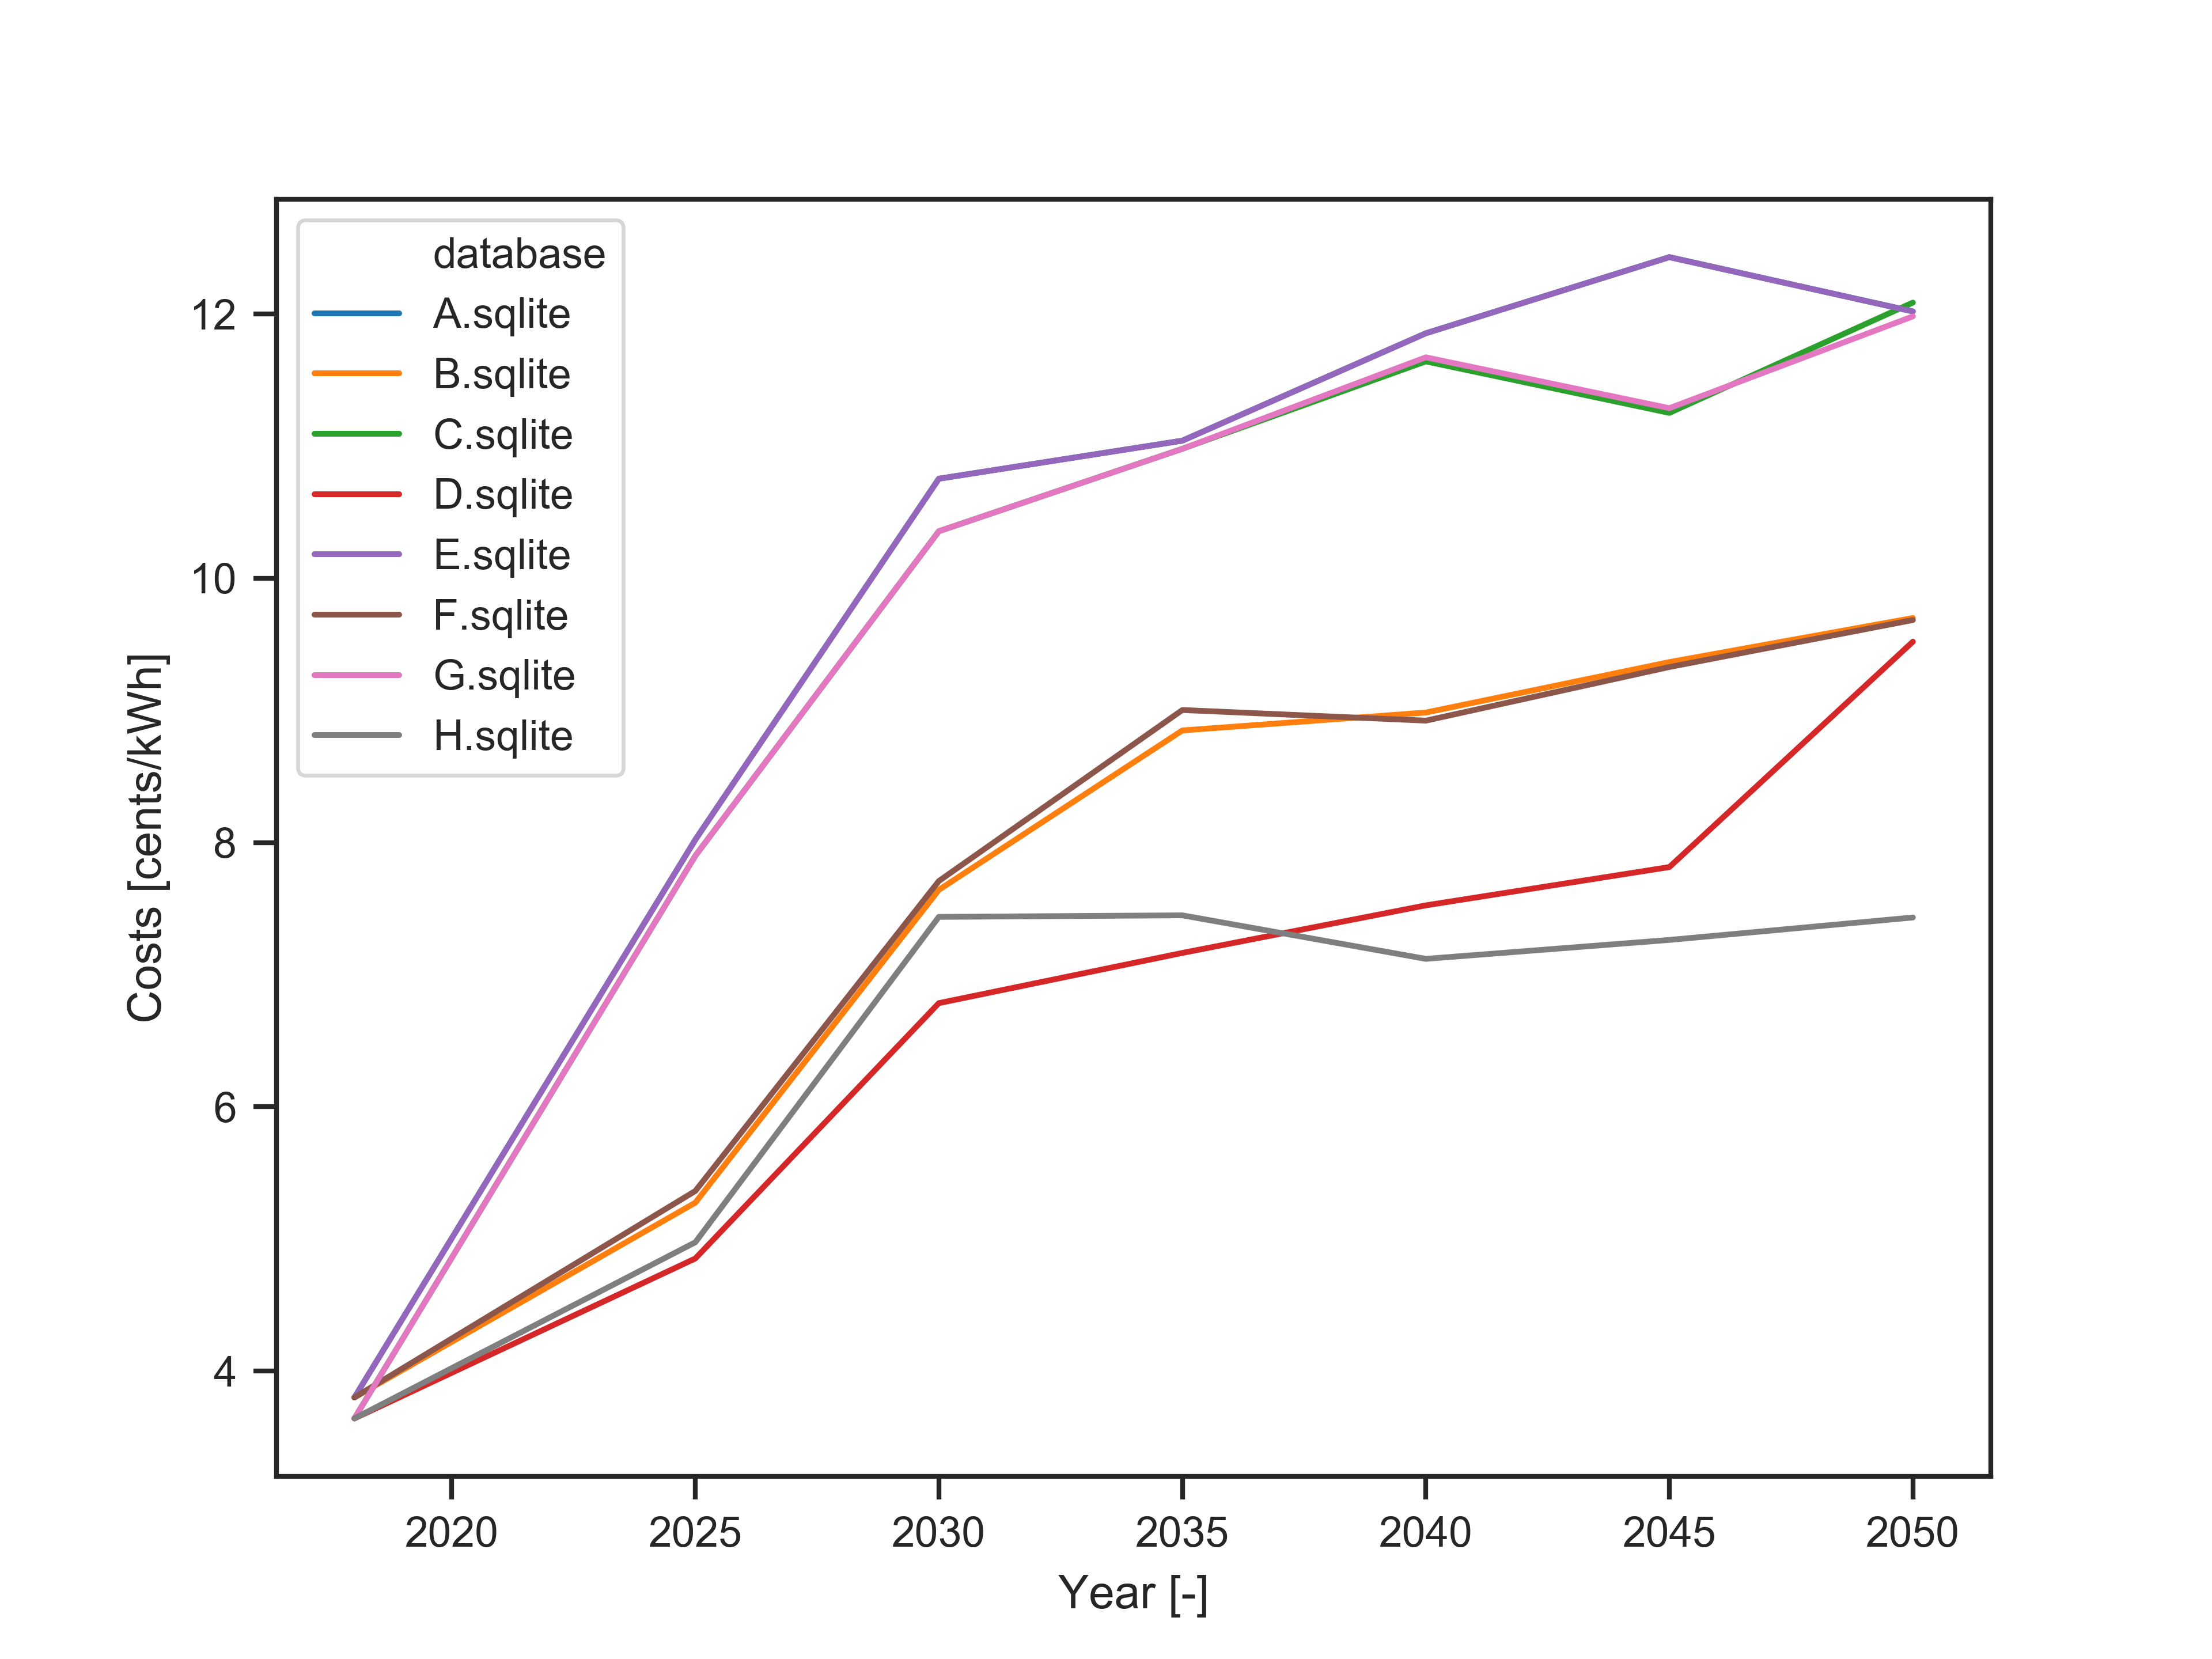

Source data for this figure (header and first rows):
, database, scenario, 2018, 2025, 2030, 2035, 2040, 2045, 2050, , 
0, A.sqlite, solve, 3.8, 8.022, 10.75, 11.04, 11.85, 12.43, 12.02, , 
1, B.sqlite, solve, 3.8, 5.274, 7.642, 8.848, 8.984, 9.366, 9.699, , 
2, C.sqlite, solve, 3.641, 7.9, 10.36, 10.98, 11.64, 11.25, 12.09, , 
3, D.sqlite, solve, 3.641, 4.852, 6.784, 7.164, 7.524, 7.814, 9.52, , 
4, E.sqlite, solve, 3.8, 8.022, 10.75, 11.04, 11.85, 12.43, 12.02, , 
5, F.sqlite, solve, 3.8, 5.363, 7.709, 9.003, 8.922, 9.328, 9.684, , 
6, G.sqlite, solve, 3.641, 7.9, 10.36, 10.98, 11.67, 11.29, 11.98, , 
7, H.sqlite, solve, 3.641, 4.975, 7.437, 7.449, 7.12, 7.263, 7.433, , 
, Demand, PJ, 310.5, 461.4, 509.7, 564.8, 616.8, 668.8, 720.8, , 
, , kWh, 86319000000, 1.28269E+11, 1.41697E+11, 1.57014E+11, 1.7147E+11, 1.85926E+11, 2.00382E+11, , 
, Total Cost, $, 22959186215, 51445611425, 76186347601, 86683164007, 1.01633E+11, 1.15558E+11, 1.20427E+11, 5.74892E+11, 574.9
, , , 22959186224, 33826615599, 54139798773, 69466321126, 77022707805, 87067519035, 97178778332, 4.41661E+11, 441.7
, , , 22001075692, 50664146923, 73369614738, 86200789647, 99808629736, 1.046E+11, 1.21098E+11, 5.57742E+11, 557.7
, , , 22001075687, 31117430655, 48066350352, 56245736698, 64511100938, 72643448807, 95383193617, 3.89968E+11, 390
, , , 22959186237, 51445610919, 76186347161, 86683163419, 1.01633E+11, 1.15558E+11, 1.20427E+11, 5.74892E+11, 574.9
, , , 22959186222, 34394087384, 54614142200, 70679575043, 76496760748, 86719690807, 97024530609, 4.42888E+11, 442.9
, , , 22001075689, 50664832906, 73370237531, 86197470673, 1.00073E+11, 1.04932E+11, 1.20051E+11, 5.57289E+11, 557.3
, , , 22001075689, 31903958644, 52691602600, 58479805626, 61039192042, 67516250584, 74468391917, 3.681E+11, 368.1
